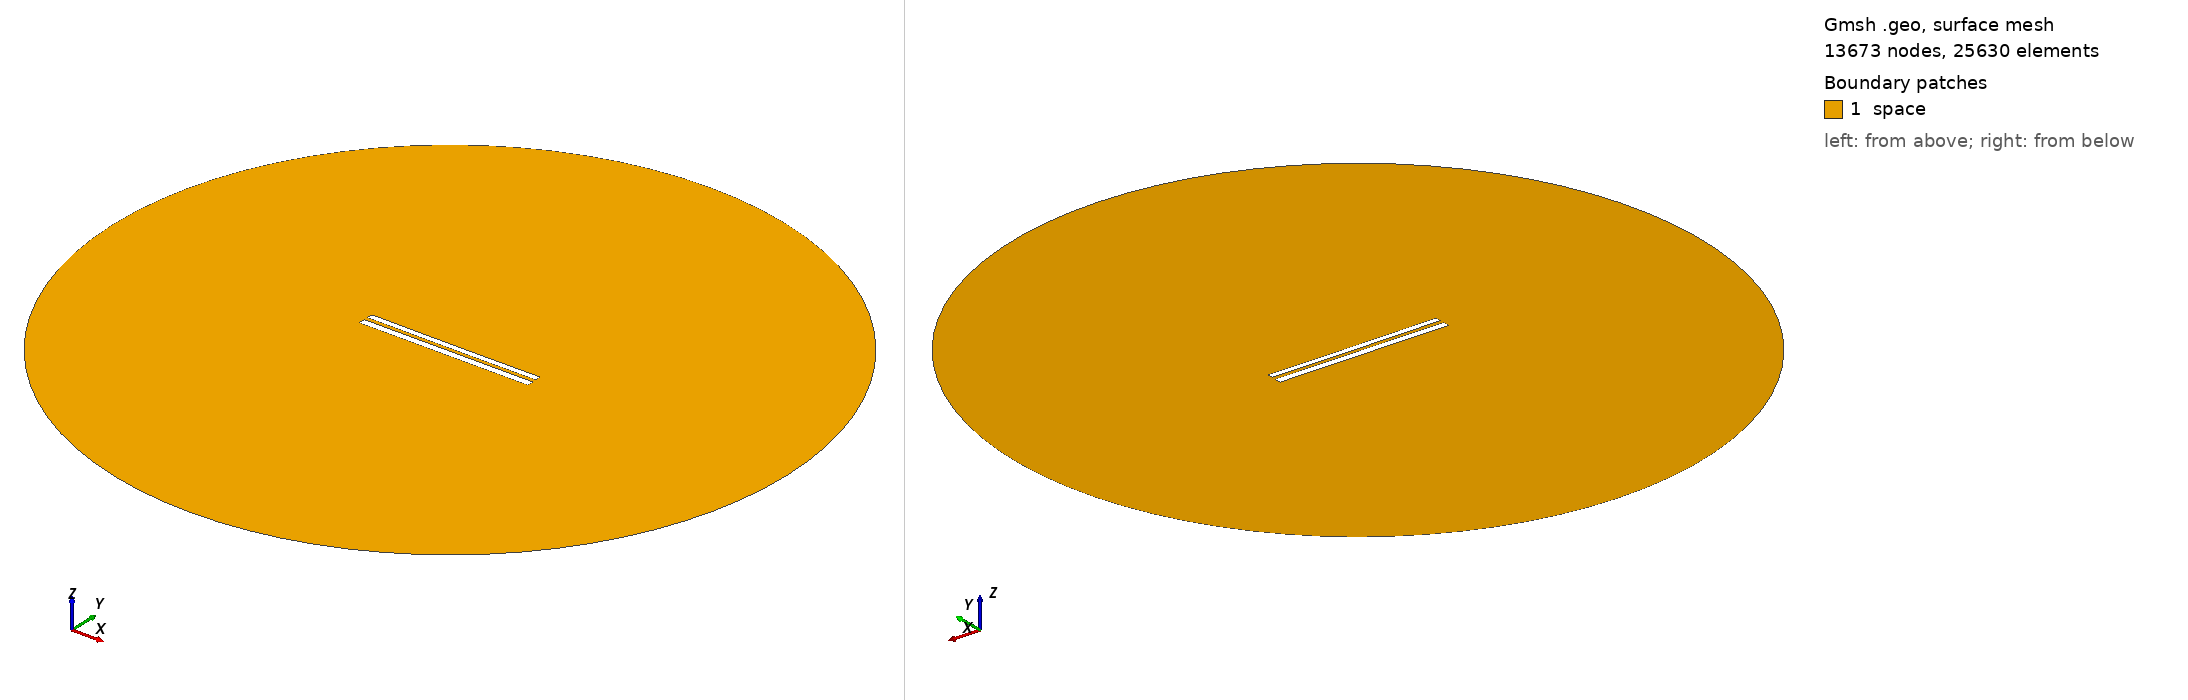

Gmsh geometry script, surface-meshed: 13673 nodes, 25630 surface elements. Boundary patches (legend numbers): 1 space. Left view from above one corner, right view from below the opposite corner. Legend entries are the model's physical surfaces. The drawing asked Gmsh for element sizes between 1% and 20% of the model's largest extent; the script's own settings can give other sizes.

=== 8288.geo (drawn) ===
//---------------------------------------
// Geometry kernel
//---------------------------------------

SetFactory("OpenCASCADE");



//---------------------------------------
// Parameters of the geometry
//---------------------------------------

// Overetch of the upper plate
overetch = 0.25;

// Distance between the plates
distance = 2.25;

// Discretization over the x axis (for the deformation)
nx = 50; 

// Length of the plate
L = 100 - overetch; 

// Number of modes
n = 4; 

// 1st mode coefficient
coeff(1) = -0.075;
beta(1) = 0.596864 * 3.1415926535 / L;

// 2nd mode coefficient
coeff(2) = -0.075;
beta(2) = 1.49418 * 3.1415926535 / L;

// 3rd mode coefficient
coeff(3) = 0.0;
beta(3) = 2.50025 * 3.1415926535 / L;

// 4th mode coefficient
coeff(4) = 0.0;
beta(4) = 3.49999 * 3.1415926535 / L;



//---------------------------------------
// Upper plate (deformed rectangle)
//---------------------------------------

// Coordiantes of the upper plate
xmin = -50;
xmax = 50 - overetch;

// Height of the upper plate
yheight = 4 - 2 * overetch;

// Indexes of the points
UpperID[] = {};
LowerID[] = {};
LeftID[] = {};
RightID[] = {};

// Point index
p = 1;

// Horizontal edges
For i In {1:nx}
    x = xmin + (i-1)*(xmax - xmin)/(nx-1);

    y_bottom = distance / 2 + overetch;
    For j In {1:n}
        C = (Cosh(beta(j)*L) + Cos(beta(j)*L)) / (Sinh(beta(j)*L) + Sin(beta(j)*L));
        y_bottom  = y_bottom + coeff(j) * (Cosh(beta(j)*(x+50)) - Cos(beta(j)*(x+50)) - C * (Sinh(beta(j)*(x+50)) - Sin(beta(j)*(x+50))));
    EndFor

    y_top = y_bottom + yheight;

    Point(p) = {x, y_top, 0, 1.0};
    UpperID[i] = p;
    p = p + 1;

    Point(p) = {x, y_bottom, 0, 1.0};
    LowerID[i] = p;
    p = p + 1;
EndFor

// Create point lists
UpperPts[] = {}; LowerPts[] = {};
For i In {1:nx}
  UpperPts[] += {UpperID[i]};
  LowerPts[] += {LowerID[i]};
EndFor

// Build splines
Spline(1) = {UpperPts[]};
Spline(2) = {LowerPts[]};
Line(3) = {LowerPts[nx-1], UpperPts[nx-1]};
Line(4) = {LowerPts[0], UpperPts[0]};

// Build the plane surface
Curve Loop(1) = {2, 3, -1, -4};
Plane Surface(1) = {1};



//---------------------------------------
// Lower plate (rectangle)
//---------------------------------------

// Vertices
Point(1001) = {-50, -1, 0, 1.0};
Point(1002) = { 50, -1, 0, 1.0};
Point(1003) = { 50,  -5, 0, 1.0};
Point(1004) = {-50,  -5, 0, 1.0};

// Edges
Line(5) = {1001, 1002};
Line(6) = {1002, 1003};
Line(7) = {1003, 1004};
Line(8) = {1004, 1001};

// Plane surface
Line Loop(2) = {5, 6, 7, 8};
Plane Surface(2) = {2}; 



//---------------------------------------
// Outer (fictious) boundary
//---------------------------------------

// Points
Point(1005) = {0, 0, 0};       // Center
Point(1006) = {200, 0, 0};     // Start point
Point(1007) = {0, 200, 0};     // 90 degrees
Point(1008) = {-200, 0, 0};    // 180 degrees
Point(1009) = {0, -200, 0};    // 270 degrees

// Circle arcs (each needs start, center, end)
Circle(9) = {1006, 1005, 1007};
Circle(10) = {1007, 1005, 1008};
Circle(11) = {1008, 1005, 1009};
Circle(12) = {1009, 1005, 1006};

// Plane surface for the entire domain
Curve Loop(3) = {9, 10, 11, 12};
Surface(3) = {3};

// Subtract the plates from the whole domain to obtain the actual domain where we want to solve the equations
BooleanDifference{ Surface{3}; Delete; }{ Surface{1}; Surface{2}; Delete; }




//---------------------------------------
// Transfinite Lines/Curves
//---------------------------------------

// Set the number of points on the boundaries
r = 7;

// Plates
Transfinite Curve {1, 2} = 50*r Using Progression 1;
Transfinite Curve {3, 4} = 2*r Using Progression 1;
Transfinite Line {5, 7} = 50*r Using Progression 1;
Transfinite Line {6, 8} = 2*r Using Progression 1;

// Outer boundary
Transfinite Line {9, 10, 11, 12} = 20 Using Progression 1;



//---------------------------------------
// Physical groups
//---------------------------------------                

// Physical curves (boundaries)
Physical Line("force_segment", 10) = {2};
Physical Line("upper_plate", 11) = {1, 3, 4};
Physical Line("lower_plate", 12) = {5, 6, 7, 8};
Physical Line("boundary", 20) = {9, 10, 11, 12};

// Physical Surfaces
Physical Surface("space", 30) = {3};



//---------------------------------------
// 6. Generate the Mesh
//---------------------------------------

// 2D mesh generation
Mesh 2;
